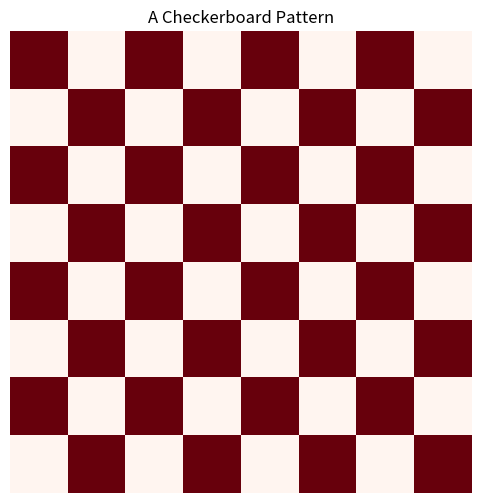

This chart was generated by the following Python code:
print("Hello from classmate-branch")
### a simple checkerboard
import numpy as np
import matplotlib.pyplot as plt
def generate_checkerboard(size=64, num_squares=8):
    """
    Generates a checkerboard pattern image of size (size x size).
    """
    block_size = size // num_squares
    image = np.zeros((size, size))

    for i in range(num_squares):
        for j in range(num_squares):
            if (i + j) % 2 == 0:
                image[i * block_size:(i + 1) * block_size, j * block_size:(j + 1) * block_size] = 1
    return image

### Generate checkerboard image
checkerboard = generate_checkerboard()

### Plot checkerboard
plt.figure(figsize=(6,6))
plt.imshow(checkerboard, cmap="Reds", interpolation="nearest")
plt.axis("off")
plt.title("A Checkerboard Pattern")
plt.show()